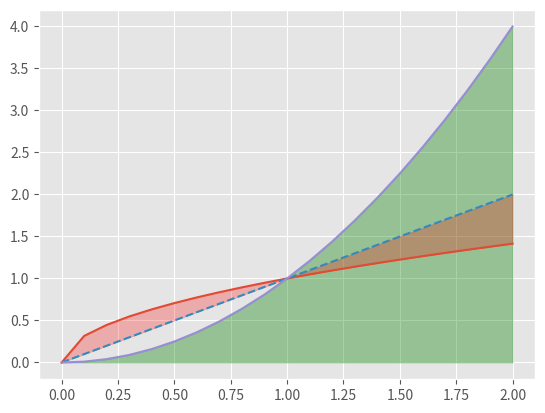

Source code (Python): (Note: this script raises an exception after producing the figure.)
from matplotlib import pyplot as plt

plt.style.use('ggplot')

xaxis = list([0.1*i for i in range(21)])
sqplot = list([i*i for i in xaxis])
sqrplot = list([i**0.5 for i in xaxis])
bs=1

plt.plot(xaxis,
         sqrplot,
         label='sqroot')
                                #THE WHERE ARGUMENT IS NOT WORKING IN THE FILL_BETWEEN FUNCTION
plt.plot(xaxis,
         xaxis,
         label='linear',
         linestyle='--')

plt.plot(xaxis,
         sqplot,
         label='square')


plt.fill_between(xaxis,     #x axis here
                 sqplot,    #line plot for filling
                 color = 'green',
                 alpha = 0.35,  #opacity determination
                 label = 'sqroot integ')

plt.fill_between(xaxis,
                 [i**0.5 for i in xaxis],#for bound
                 xaxis,          #for another bound
                 color = 'red',
                 alpha = 0.25,
                 label = 'btn sq and lin')

plt.fill_between(xaxis,
                 xaxis,
                 sqplot,
                 where = (xaxis > sqplot),
                 color = 'brown',
                 alpha = 0.25,
                 label = 'x>x**0.5')

plt.fill_between(xaxis,
                 sqrplot,
                 sqplot,
                 where=(sqrplot < sqplot),
                 color = 'yellow',
                 alpha = 0.25,
                 label = 'x*x < x**0.5')
                 

plt.xlabel('X')
plt.ylabel('Y')
plt.legend()

plt.savefig('graph5.png')
plt.show()
